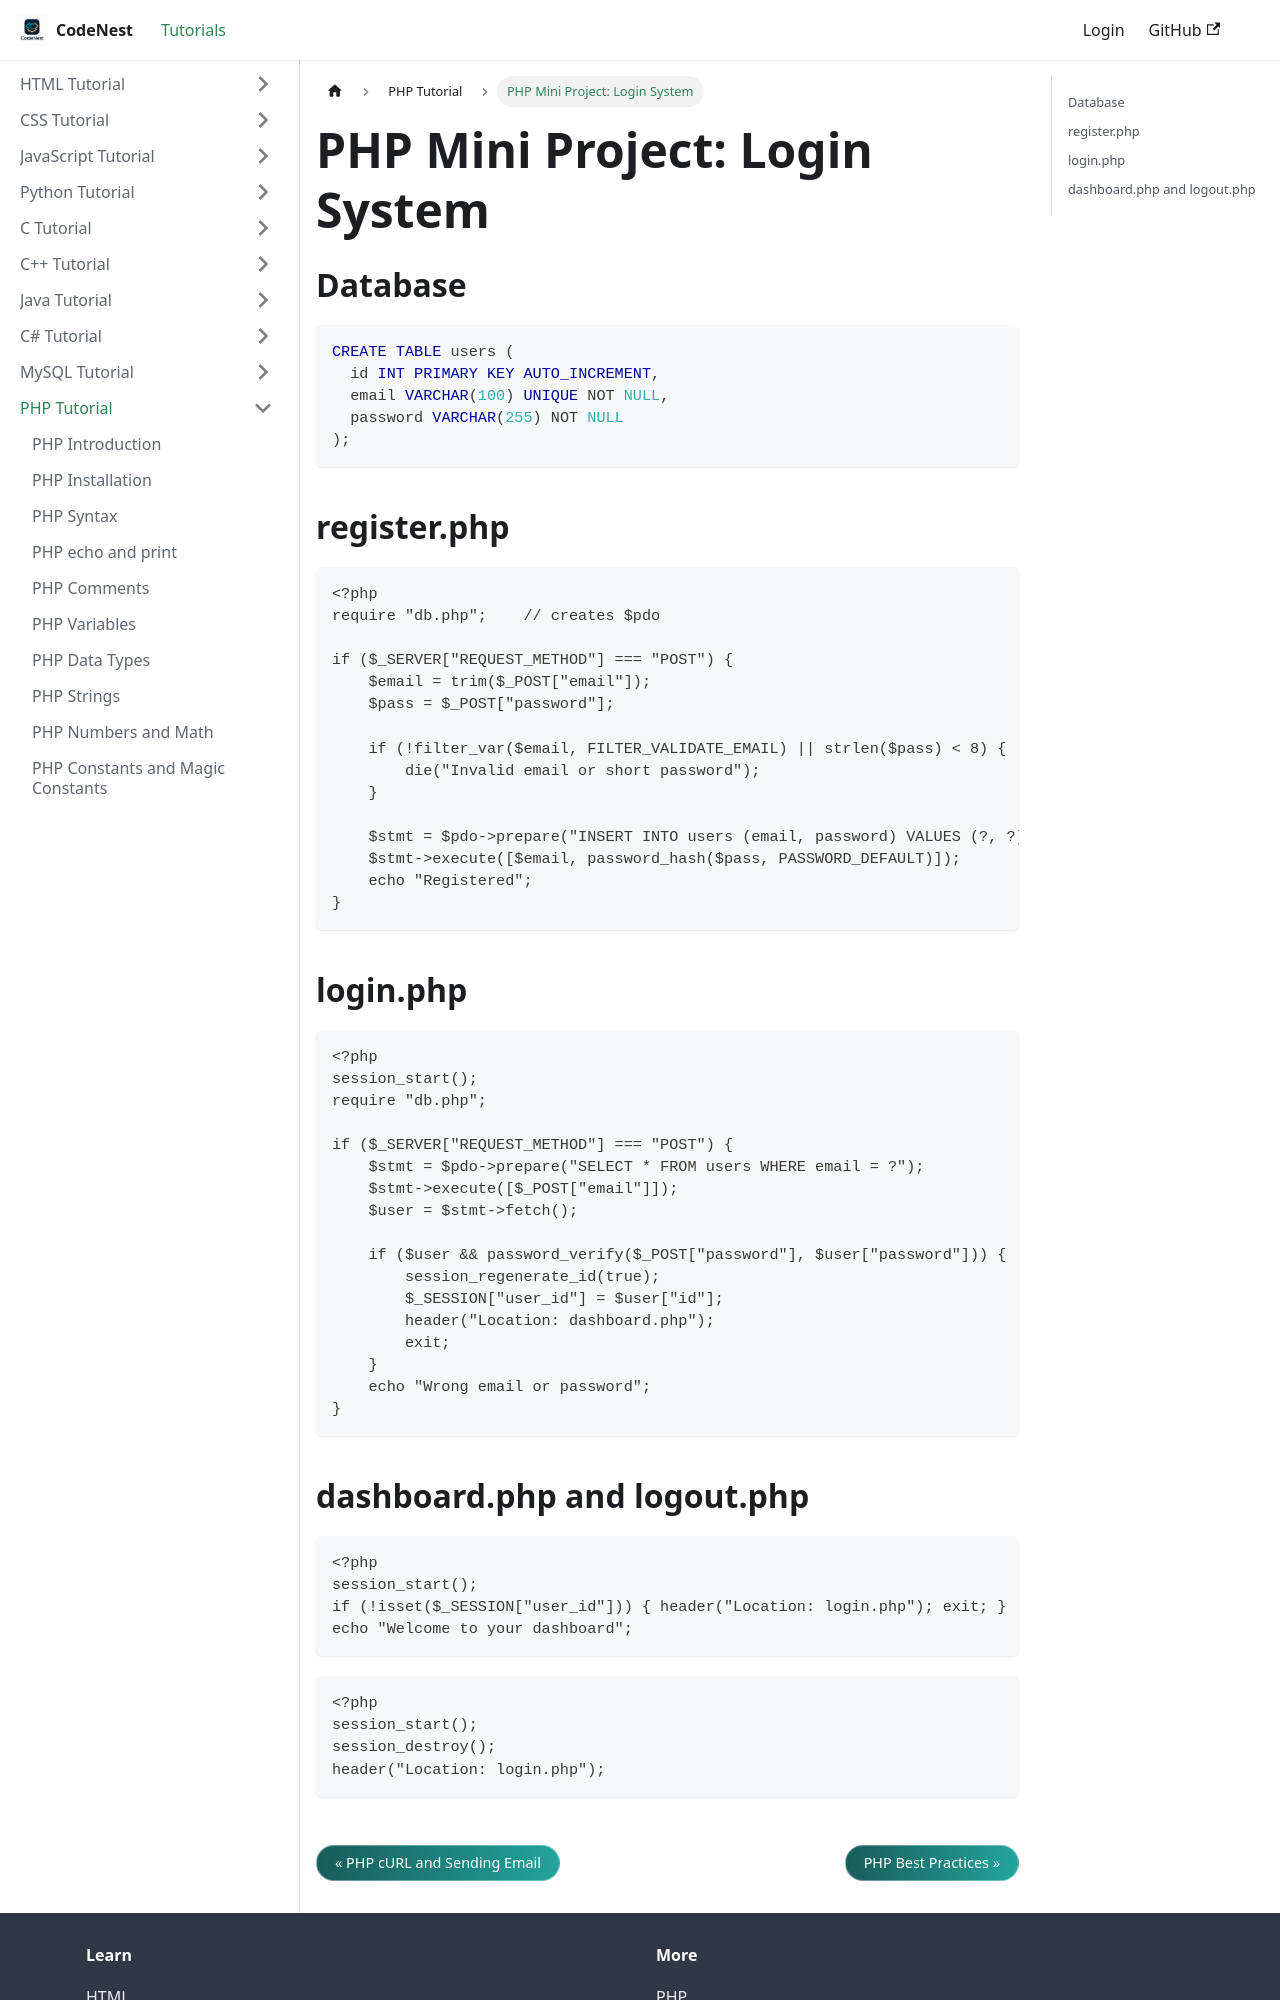

repository: adnankhan112/codenest · page: docs/php/project-login.html · generator: docusaurus

---
title: "PHP Mini Project: Login System"
sidebar_position: 48
---

# PHP Mini Project: Login System

## Database

```sql
CREATE TABLE users (
  id INT PRIMARY KEY AUTO_INCREMENT,
  email VARCHAR(100) UNIQUE NOT NULL,
  password VARCHAR(255) NOT NULL
);
```

## register.php

```php
<?php
require "db.php";    // creates $pdo

if ($_SERVER["REQUEST_METHOD"] === "POST") {
    $email = trim($_POST["email"]);
    $pass = $_POST["password"];

    if (!filter_var($email, FILTER_VALIDATE_EMAIL) || strlen($pass) < 8) {
        die("Invalid email or short password");
    }

    $stmt = $pdo->prepare("INSERT INTO users (email, password) VALUES (?, ?)");
    $stmt->execute([$email, password_hash($pass, PASSWORD_DEFAULT)]);
    echo "Registered";
}
```

## login.php

```php
<?php
session_start();
require "db.php";

if ($_SERVER["REQUEST_METHOD"] === "POST") {
    $stmt = $pdo->prepare("SELECT * FROM users WHERE email = ?");
    $stmt->execute([$_POST["email"]]);
    $user = $stmt->fetch();

    if ($user && password_verify($_POST["password"], $user["password"])) {
        session_regenerate_id(true);
        $_SESSION["user_id"] = $user["id"];
        header("Location: dashboard.php");
        exit;
    }
    echo "Wrong email or password";
}
```
